2-way image classification set "dataset_spectrograms" from GitHub (sanafathima-00/AI-Based-Early-Detection-of-Alzheimer-s-from-Patient-Speech); label vocabulary: cognitively impaired, normal.

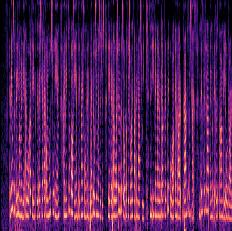
Label: normal

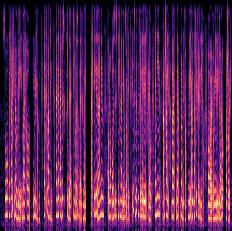
Label: cognitively impaired

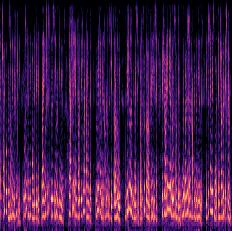
Label: normal

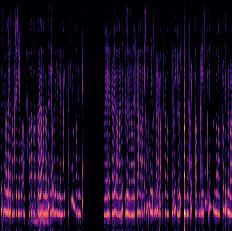
Label: cognitively impaired

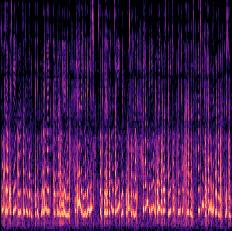
Label: cognitively impaired

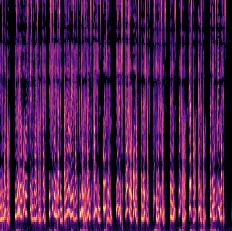
Label: normal
